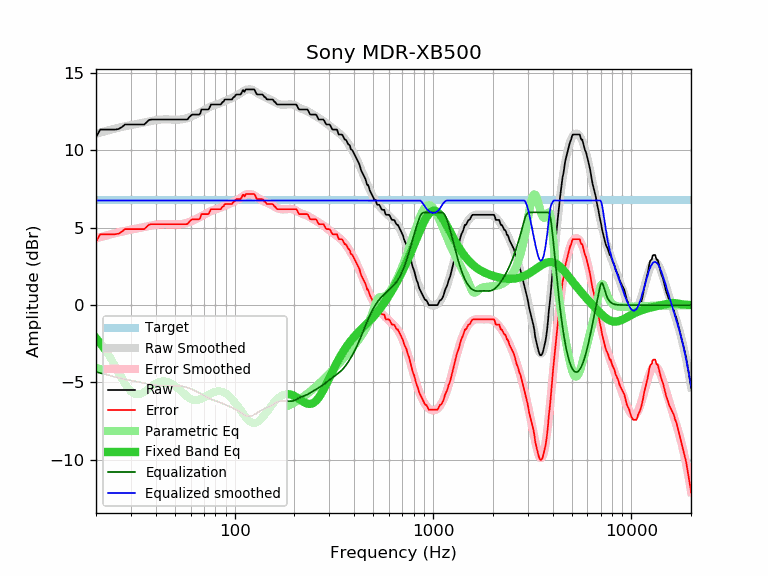

The table this chart was drawn from, first rows:
frequency, raw, error, smoothed, error_smoothed, equalization, parametric_eq, equalized_raw, equalized_smoothed, target
20, 10.86, 4.09, 11.08, 4.32, -4.32, -2.14, 6.54, 6.77, 6.77
21, 11.35, 4.58, 11.16, 4.39, -4.39, -2.45, 6.96, 6.77, 6.77
22, 11.35, 4.58, 11.23, 4.46, -4.46, -2.79, 6.89, 6.77, 6.77
23, 11.35, 4.58, 11.30, 4.53, -4.53, -3.16, 6.82, 6.77, 6.77
24, 11.35, 4.58, 11.36, 4.59, -4.59, -3.56, 6.76, 6.77, 6.77
25, 11.35, 4.58, 11.42, 4.65, -4.65, -3.96, 6.70, 6.77, 6.77
26, 11.39, 4.62, 11.47, 4.71, -4.71, -4.36, 6.68, 6.77, 6.77
27, 11.51, 4.74, 11.52, 4.76, -4.76, -4.74, 6.75, 6.77, 6.77
28, 11.68, 4.91, 11.57, 4.80, -4.80, -5.08, 6.88, 6.77, 6.77
29, 11.68, 4.91, 11.61, 4.84, -4.84, -5.37, 6.84, 6.77, 6.77
30, 11.68, 4.91, 11.64, 4.88, -4.88, -5.59, 6.80, 6.77, 6.77
31, 11.68, 4.91, 11.68, 4.91, -4.91, -5.72, 6.77, 6.77, 6.77
32, 11.68, 4.91, 11.71, 4.95, -4.95, -5.78, 6.73, 6.77, 6.77
33, 11.68, 4.91, 11.75, 4.98, -4.98, -5.77, 6.70, 6.77, 6.77
34, 11.68, 4.91, 11.78, 5.02, -5.02, -5.71, 6.66, 6.77, 6.77
35, 11.68, 4.91, 11.82, 5.05, -5.05, -5.62, 6.63, 6.77, 6.77
36, 11.83, 5.06, 11.85, 5.09, -5.09, -5.51, 6.74, 6.77, 6.77
37, 11.97, 5.20, 11.88, 5.12, -5.12, -5.39, 6.85, 6.77, 6.77
38, 12.00, 5.23, 11.91, 5.15, -5.15, -5.27, 6.85, 6.77, 6.77
39, 12.00, 5.23, 11.94, 5.18, -5.18, -5.17, 6.82, 6.77, 6.77
40, 12.00, 5.23, 11.96, 5.20, -5.20, -5.08, 6.80, 6.77, 6.77
41, 12.00, 5.23, 11.98, 5.22, -5.22, -5.01, 6.78, 6.77, 6.77
42, 12.00, 5.23, 12.00, 5.23, -5.23, -4.96, 6.77, 6.77, 6.77
43, 12.00, 5.23, 12.01, 5.24, -5.24, -4.93, 6.76, 6.77, 6.77
44, 12.00, 5.23, 12.01, 5.24, -5.24, -4.92, 6.76, 6.77, 6.77
45, 12.00, 5.23, 12.01, 5.24, -5.24, -4.93, 6.76, 6.77, 6.77
46, 12.00, 5.23, 12.01, 5.24, -5.24, -4.96, 6.76, 6.77, 6.77
47, 12.00, 5.23, 12.00, 5.24, -5.24, -5.00, 6.76, 6.77, 6.77
48, 12.00, 5.23, 12.00, 5.23, -5.23, -5.06, 6.77, 6.77, 6.77
49, 12.00, 5.23, 11.99, 5.23, -5.23, -5.14, 6.77, 6.77, 6.77
50, 12.00, 5.23, 11.99, 5.22, -5.22, -5.22, 6.78, 6.77, 6.77
51, 12.00, 5.23, 11.99, 5.22, -5.22, -5.31, 6.78, 6.77, 6.77
52, 12.00, 5.23, 11.99, 5.23, -5.23, -5.40, 6.77, 6.77, 6.77
53, 12.00, 5.23, 12.00, 5.23, -5.23, -5.50, 6.77, 6.77, 6.77
54, 12.00, 5.23, 12.01, 5.24, -5.24, -5.60, 6.76, 6.77, 6.77
55, 12.00, 5.23, 12.03, 5.26, -5.26, -5.70, 6.74, 6.77, 6.77
56, 12.00, 5.23, 12.05, 5.28, -5.28, -5.79, 6.72, 6.77, 6.77
57, 12.00, 5.23, 12.07, 5.31, -5.31, -5.87, 6.69, 6.77, 6.77
58, 12.02, 5.25, 12.10, 5.34, -5.34, -5.95, 6.68, 6.77, 6.77
59, 12.16, 5.39, 12.14, 5.37, -5.37, -6.01, 6.79, 6.77, 6.77
60, 12.24, 5.47, 12.18, 5.41, -5.41, -6.07, 6.83, 6.77, 6.77
61, 12.32, 5.55, 12.21, 5.45, -5.45, -6.11, 6.87, 6.77, 6.77
62, 12.32, 5.55, 12.26, 5.49, -5.49, -6.13, 6.83, 6.77, 6.77
63, 12.32, 5.55, 12.30, 5.53, -5.53, -6.15, 6.79, 6.77, 6.77
64, 12.32, 5.55, 12.34, 5.58, -5.58, -6.15, 6.74, 6.77, 6.77
65, 12.32, 5.55, 12.38, 5.62, -5.62, -6.14, 6.70, 6.77, 6.77
66, 12.32, 5.55, 12.43, 5.66, -5.66, -6.12, 6.66, 6.77, 6.77
67, 12.38, 5.61, 12.47, 5.71, -5.71, -6.09, 6.67, 6.77, 6.77
68, 12.65, 5.88, 12.52, 5.75, -5.75, -6.06, 6.90, 6.77, 6.77
69, 12.65, 5.88, 12.56, 5.80, -5.80, -6.02, 6.85, 6.77, 6.77
70, 12.65, 5.88, 12.61, 5.84, -5.84, -5.97, 6.81, 6.77, 6.77
71, 12.65, 5.88, 12.65, 5.89, -5.89, -5.93, 6.76, 6.77, 6.77
72, 12.65, 5.88, 12.70, 5.93, -5.93, -5.88, 6.72, 6.77, 6.77
73, 12.65, 5.88, 12.74, 5.97, -5.97, -5.83, 6.68, 6.77, 6.77
74, 12.67, 5.90, 12.78, 6.01, -6.01, -5.79, 6.66, 6.77, 6.77
75, 12.82, 6.05, 12.82, 6.05, -6.05, -5.75, 6.77, 6.77, 6.77
76, 12.97, 6.20, 12.85, 6.08, -6.08, -5.71, 6.89, 6.77, 6.77
77, 12.97, 6.20, 12.88, 6.11, -6.11, -5.67, 6.86, 6.77, 6.77
78, 12.97, 6.20, 12.91, 6.14, -6.14, -5.64, 6.83, 6.77, 6.77
79, 12.97, 6.20, 12.93, 6.17, -6.17, -5.62, 6.80, 6.77, 6.77
... 553 more rows
